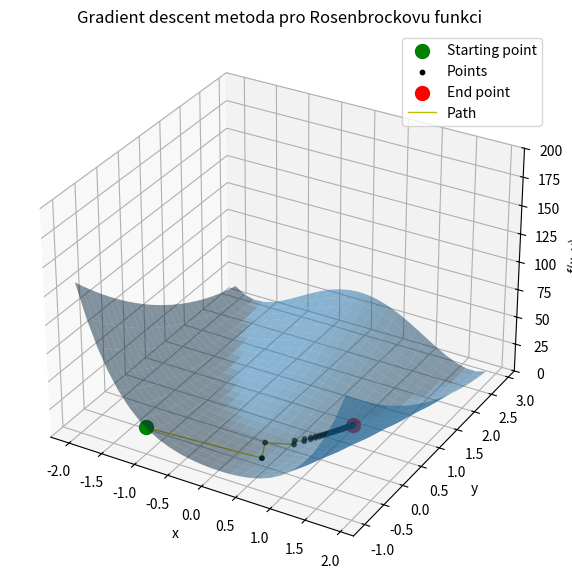
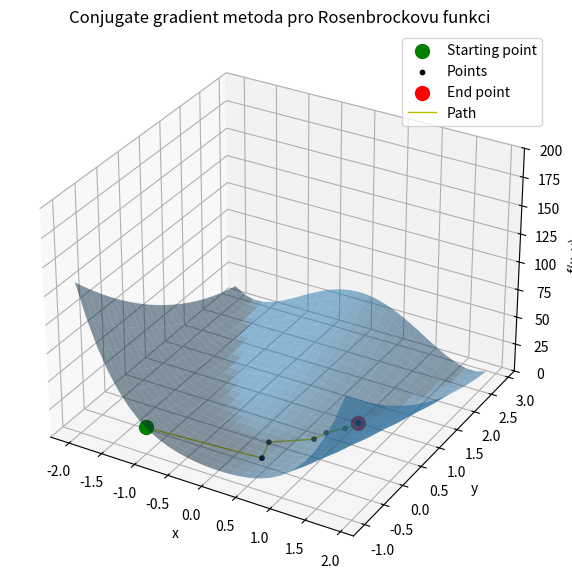

The script that saved these images, in order:
import numpy as np
import matplotlib.pyplot as plt

# Nastaveni PP
A = 1
B = 5
ITERATIONS = 100
START_X, START_Y = -1, -1
STOP_CRITERION = 1e-2

# Pro volbu alphy u gradient descent metody -optimalni dle line search metody nebo 0.9^i (false)
OPTIMAL_ALPHA = True
# Rosenbrockova funkce + gradient
f = lambda x, y: (A - x)**2 + B * (y - x**2)**2

df = lambda x, y: np.array([-2 * (A - x) - 4 * B * x * (y - x**2), 2 * B * (y - x**2)])

def fibonacci_search(f, a, b, n=50, eps=0.01):
    fi = (1 + np.sqrt(5)) / 2
    s = (1 - np.sqrt(5)) / (1 + np.sqrt(5))
    ro = (1 - s**n) / (fi * (1 - s**(n + 1)))
    d = ro * b + (1 - ro) * a
    yd = f(d)

    for i in range(1, n):
        if i == n - 1:
            c = eps * a + (1 - eps) * d
        else:
            c = ro * a + (1 - ro) * b
        
        yc = f(c)
        
        if yc < yd:
            b, d, yd = d, c, yc
        else:
            a, b = b, c
        
    return (a + b) / 2

# Vypocet optimalni alfy
def line_search(f, x, d):
    f_line = lambda alpha: f(x[0] + alpha * d[0], x[1] + alpha * d[1])
    a, b = 0, 2   # Počáteční interval, nastavitelne
    alpha_opt = fibonacci_search(f_line, a, b)
    return alpha_opt

def gradient_descent(x0, y0, num_iterations, optimal_alpha):
    x = np.array([x0, y0])
    history = []

    for i in range(num_iterations):
        grad = df(x[0], x[1])  # Výpočet gradientu pro akutalni bod
        
        # Norma gradientu
        grad_norm = np.linalg.norm(grad)
        
        # Kontrola konvergence
        if np.all(np.abs(grad)) < STOP_CRITERION:
            break
        
        d = -grad / grad_norm  # Směr sestupu

        # Volitelna alfa dle zadani a) nebo b) 
        if optimal_alpha:
            alpha = line_search(f, x, d) # Optimalni alfa
        else:
            alpha = 0.9**i
        
        # Aktualizace bodu x ve smeru d, vcetne funkcni hodnoty
        x = x + alpha * d 
        f_value = f(x[0], x[1])

        # Ukládání historie pro vykresleni
        history.append((x[0], x[1], f_value))

    print(f"Konecne nalezene minimum pro gradient descent metodu: x= {x[0]}, y ={x[1]}, f(x,y) = {f_value}")

    return  history

def conjugate_gradient(x0, y0, num_iterations):
    x = np.array([x0, y0])
    history = []
    grad = df(x[0], x[1])  # Počáteční gradient
    d = 0 # Směr sestupu
    prev_grad = grad  
    
    for _ in range(num_iterations):
        grad = df(x[0], x[1]) # Výpočet gradientu
        
        if np.all(np.abs(grad)) < STOP_CRITERION:
            break
        
        # Výpočet bety podle Polak-Ribiere
        beta = max(0, np.dot(np.transpose(grad), grad - prev_grad) / np.dot(np.transpose(prev_grad), prev_grad))
        
        # Aktualizace směru sestupu
        d = -grad + beta * d
        
        # Optimalini alfa z prvniho ukolu
        alpha = line_search(f, x, d)
        
        # Aktualizace bodu + funkcni hodnoty
        x = x + alpha * d
        f_value = f(x[0], x[1])

        history.append((x[0], x[1], f_value))
        
        prev_grad = grad

    print(f"Konecne nalezene minimum pro cojugate gradient: x= {x[0]}, y ={x[1]}, f(x,y) = {f_value}")
    
    return  history

def visualization(path, method_name):
    X = np.arange(-2, 2, 0.15)
    Y = np.arange(-1, 3, 0.15)
    X, Y = np.meshgrid(X, Y)
    Z = f(X, Y)

    fig = plt.figure(figsize=(12, 7))
    ax = fig.add_subplot(111, projection='3d')
    surf = ax.plot_surface(X, Y, Z, alpha=0.5)

    # Historie gradientního sestupu
    path = np.array(path)

    # Vykreslovani bodu z jednotlivych iteraci
    ax.scatter(START_X, START_Y, f(START_X, START_Y), c='g', marker='o', s=100, label='Starting point')
    ax.scatter(path[:, 0], path[:, 1], path[:, 2], c='k', marker='o', s=10, label='Points')
    ax.scatter(path[-1, 0], path[-1, 1], path[-1, 2], c='r', marker='o', s=100, label='End point')


    # Spojnice mezi body
    ax.plot(np.insert(path[:, 0], 0, START_X), 
            np.insert(path[:, 1], 0, START_Y), 
            np.insert(path[:, 2], 0, f(START_X, START_Y)), 
            color='y', linewidth=1, label='Path')


    # Popisky os
    ax.set_xlabel('x')
    ax.set_ylabel('y')
    ax.set_zlabel('f(x, y)')
    ax.set_title(f"{method_name} pro Rosenbrockovu funkci")

    # Nastavení rozsahu osy z
    ax.set_zlim(0, 200)

    # Legenda
    ax.legend()


    plt.show()

if __name__ == "__main__":
    grad_desc = gradient_descent(START_X, START_Y, ITERATIONS, OPTIMAL_ALPHA)
    grad_cojn = conjugate_gradient(START_X, START_Y, ITERATIONS)
    visualization(grad_desc, "Gradient descent metoda")
    visualization(grad_cojn, "Conjugate gradient metoda")
    print(f"Optimalni minimum pro Rosenbrockovu funkci x_opt = {A}, y_opt = {A**2}, f(x_opt, y_opt) = 0")    
